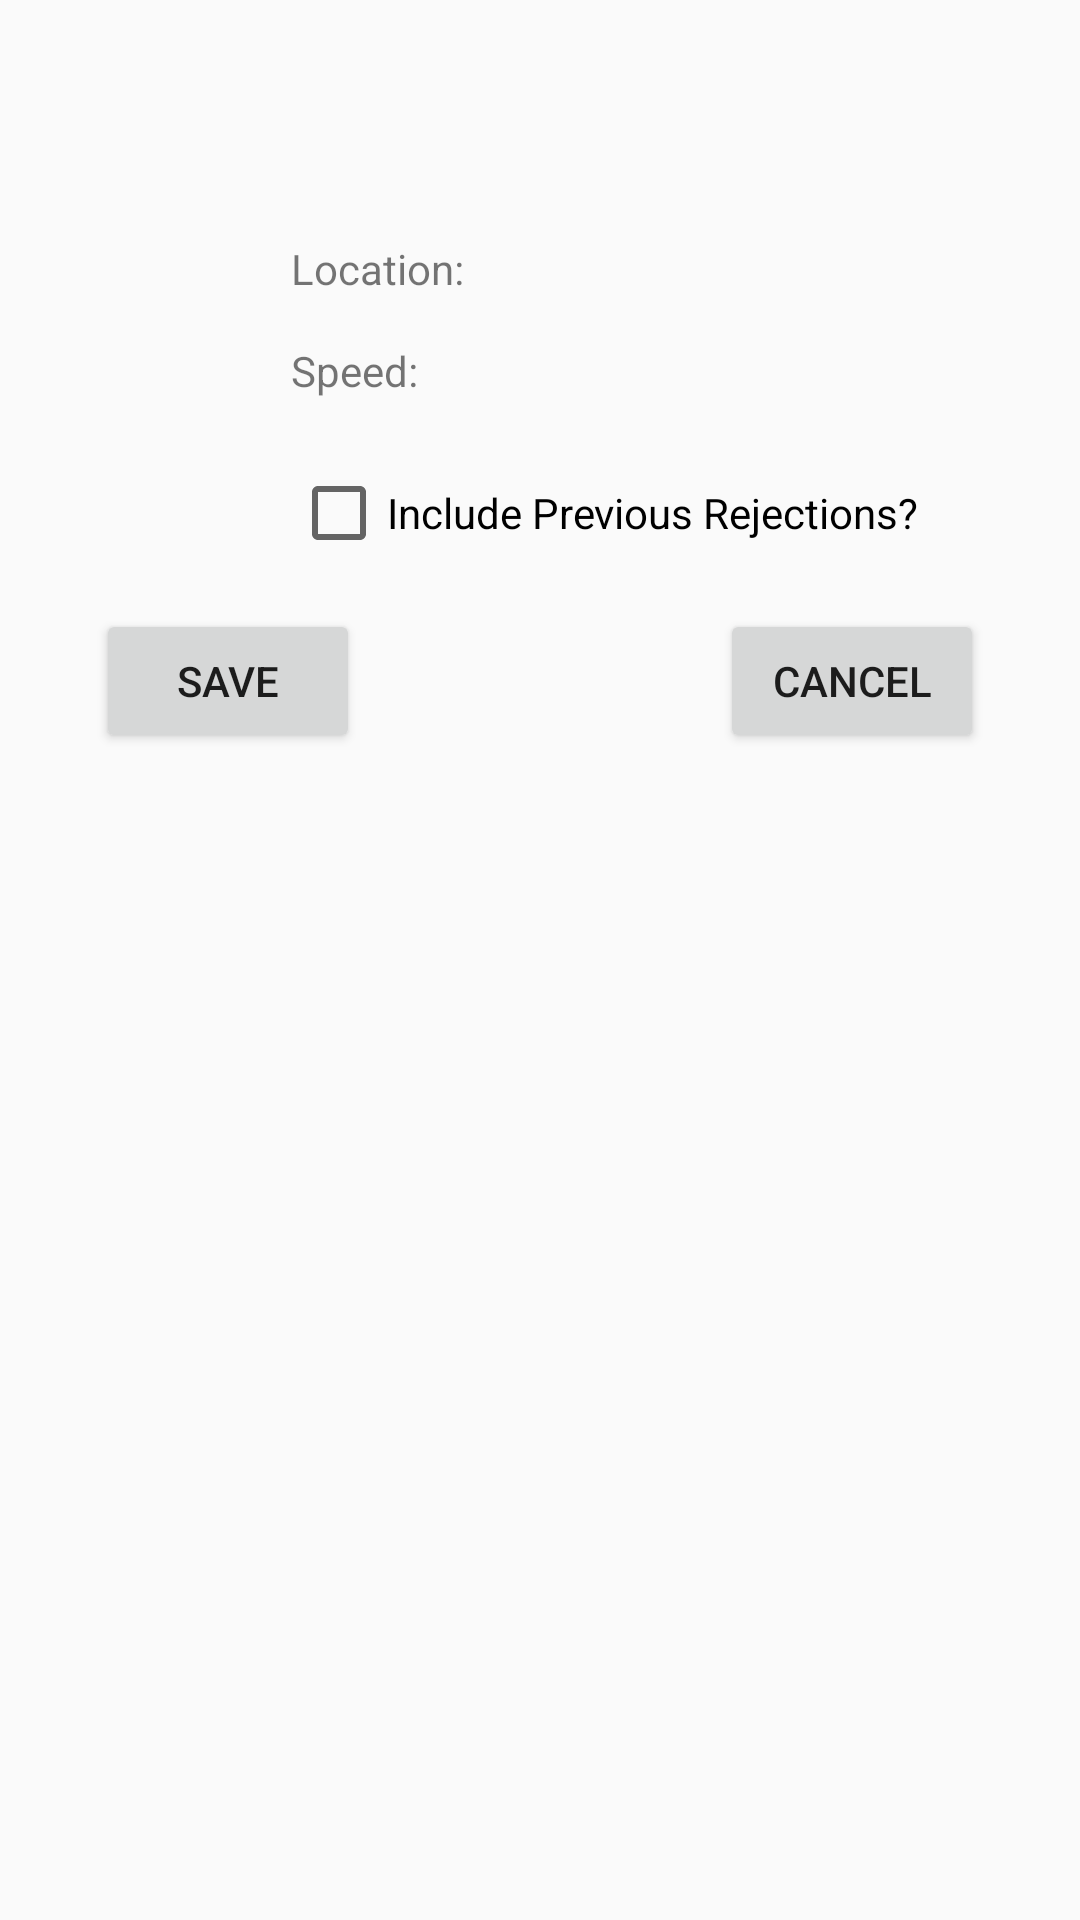

This screen was rendered from an Android layout file. Write that file and the resources it references.
<!-- AndroidManifest.xml: application theme AppTheme -->
<!-- res/layout/match_criteria.xml -->
<?xml version="1.0" encoding="utf-8"?>
<RelativeLayout xmlns:android="http://schemas.android.com/apk/res/android"
    android:layout_width="match_parent" android:layout_height="match_parent">

    <Button
        android:id="@+id/cancelButton"
        android:layout_width="wrap_content"
        android:layout_height="wrap_content"
        android:layout_alignBaseline="@+id/saveButton"
        android:layout_alignBottom="@+id/saveButton"
        android:layout_alignParentEnd="true"
        android:layout_marginRight="32dp"
        android:layout_marginTop="16dp"
        android:text="Cancel" />

    <TextView
        android:id="@+id/speedTextArea"
        android:layout_width="wrap_content"
        android:layout_height="wrap_content"
        android:layout_alignStart="@+id/locationTextArea"
        android:layout_below="@+id/locationTextArea"
        android:layout_marginTop="15dp"
        android:text="Speed:"
        android:textAlignment="center" />

    <TextView
        android:id="@+id/locationTextArea"
        android:layout_width="wrap_content"
        android:layout_height="wrap_content"
        android:layout_alignParentStart="true"
        android:layout_alignParentTop="true"
        android:layout_marginStart="97dp"
        android:layout_marginTop="80dp"
        android:text="Location:"
        android:textAlignment="center" />

    <CheckBox
        android:id="@+id/alreadyRejected"
        android:layout_width="wrap_content"
        android:layout_height="wrap_content"
        android:layout_alignStart="@+id/speedTextArea"
        android:layout_below="@+id/speedTextArea"
        android:layout_marginTop="22dp"
        android:text="Include Previous Rejections?" />

    <Button
        android:id="@+id/saveButton"
        android:layout_width="wrap_content"
        android:layout_height="wrap_content"
        android:layout_alignParentStart="true"
        android:layout_below="@+id/alreadyRejected"
        android:layout_marginStart="32dp"
        android:layout_marginTop="16dp"
        android:text="Save" />
</RelativeLayout>
<!-- resources referenced by this layout -->
<resources>
  <style name="AppTheme" parent="Theme.AppCompat.Light.DarkActionBar">
          
          <item name="colorPrimary">@color/colorBinghamtonBlack</item>
          <item name="colorPrimaryDark">@color/colorPrimaryDark</item>
          <item name="colorAccent">@color/colorAccent</item>
      </style>
  <color name="colorBinghamtonBlack">#000000</color>
  <color name="colorPrimaryDark">#303F9F</color>
  <color name="colorAccent">#FF4081</color>
</resources>
